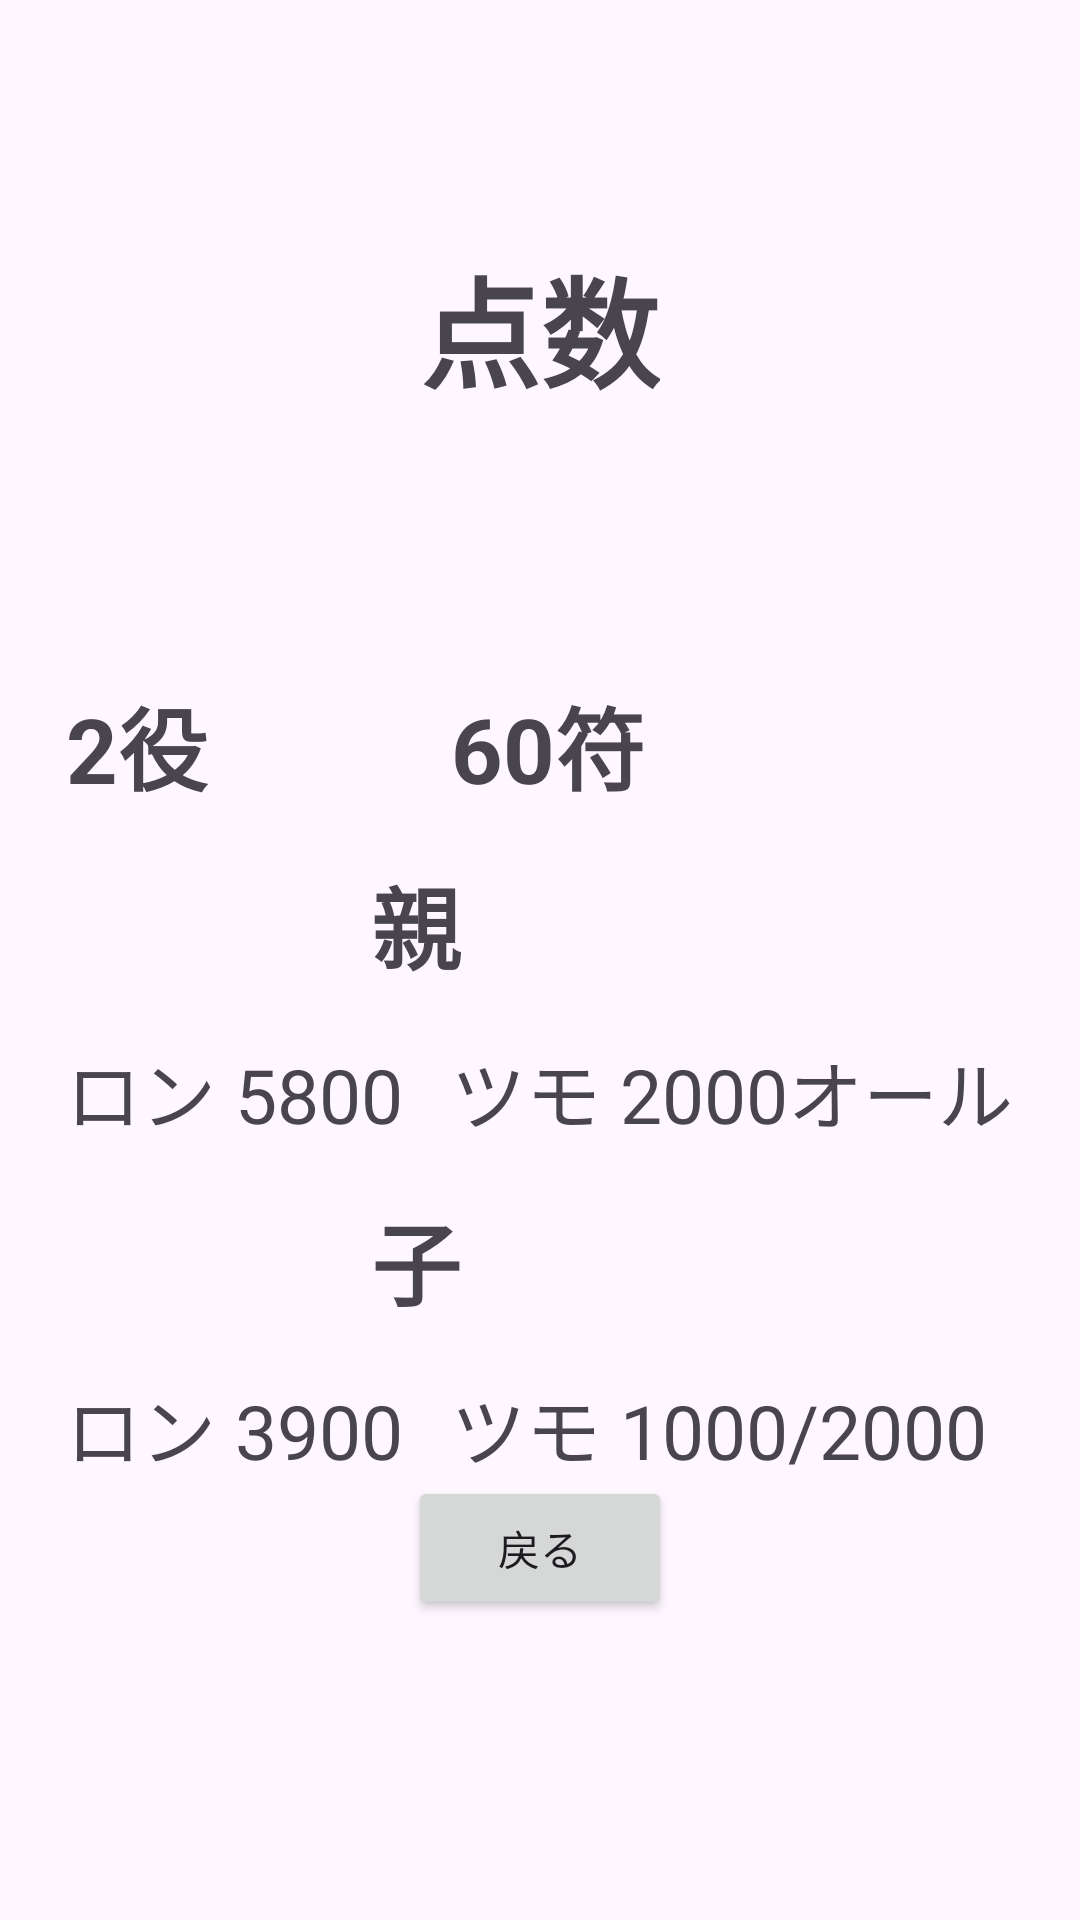

Write the Android layout XML for this screen, with the resource values it uses.
<!-- AndroidManifest.xml: application theme Theme.Mahjong2 -->
<!-- res/layout/activity_score_260.xml -->
<?xml version="1.0" encoding="utf-8"?>
<RelativeLayout xmlns:android="http://schemas.android.com/apk/res/android"
    android:layout_width="match_parent"
    android:layout_height="match_parent"
    android:gravity="center">

    <TextView
        android:id="@+id/textViewTitle"
        android:layout_width="wrap_content"
        android:layout_height="wrap_content"
        android:text="点数"
        android:textSize="40sp"
        android:textStyle="bold"
        android:layout_alignParentTop="true"
        android:layout_centerHorizontal="true"
        android:layout_marginTop="80dp"
        android:layout_marginBottom="80dp"/>

    <TableLayout
        android:id="@+id/tableLayoutScores"
        android:layout_width="wrap_content"
        android:layout_height="wrap_content"
        android:layout_below="@id/textViewTitle"
        android:layout_centerHorizontal="true">

        <TableRow
            android:layout_width="wrap_content"
            android:layout_height="wrap_content"
            android:gravity="center">

            <TextView
                android:layout_width="wrap_content"
                android:layout_height="wrap_content"
                android:text="2役"
                android:textStyle="bold"
                android:textSize="30sp"
                android:padding="8dp"/>

            <TextView
                android:layout_width="wrap_content"
                android:layout_height="wrap_content"
                android:text="60符"
                android:textStyle="bold"
                android:textSize="30sp"
                android:padding="8dp"/>

        </TableRow>

        <TableRow
            android:layout_width="wrap_content"
            android:layout_height="wrap_content"
            android:gravity="center">

            <TextView
                android:layout_width="wrap_content"
                android:layout_height="wrap_content"
                android:padding="8dp"
                android:text="親"
                android:textSize="30sp"
                android:textStyle="bold" />

        </TableRow>

        <TableRow
            android:layout_width="wrap_content"
            android:layout_height="wrap_content"
            android:gravity="center">

            <TextView
                android:layout_width="wrap_content"
                android:layout_height="wrap_content"
                android:text="ロン 5800"
                android:textSize="25sp"
                android:padding="8dp"/>

            <TextView
                android:layout_width="wrap_content"
                android:layout_height="wrap_content"
                android:text="ツモ 2000オール"
                android:textSize="25sp"
                android:padding="8dp"/>

        </TableRow>

        <TableRow
            android:layout_width="wrap_content"
            android:layout_height="wrap_content"
            android:gravity="center">

            <TextView
                android:layout_width="wrap_content"
                android:layout_height="wrap_content"
                android:text="子"
                android:textStyle="bold"
                android:textSize="30sp"
                android:padding="8dp"/>

        </TableRow>

        <TableRow
            android:layout_width="wrap_content"
            android:layout_height="wrap_content"
            android:gravity="center">

            <TextView
                android:layout_width="wrap_content"
                android:layout_height="wrap_content"
                android:text="ロン 3900"
                android:textSize="25sp"
                android:padding="8dp"/>

            <TextView
                android:layout_width="wrap_content"
                android:layout_height="wrap_content"
                android:text="ツモ 1000/2000"
                android:textSize="25sp"
                android:padding="8dp"/>

        </TableRow>

    </TableLayout>

    <Button
        android:id="@+id/buttonBack"
        android:layout_width="wrap_content"
        android:layout_height="wrap_content"
        android:onClick="goToFuCalc2Activity"
        android:text="戻る"
        android:layout_alignParentBottom="true"
        android:layout_centerHorizontal="true"
        android:layout_marginBottom="100dp" />

</RelativeLayout>
<!-- resources referenced by this layout -->
<resources>
  <style name="Theme.Mahjong2" parent="Base.Theme.Mahjong2" />
  <style name="Base.Theme.Mahjong2" parent="Theme.Material3.DayNight.NoActionBar">
          
          
      </style>
</resources>
